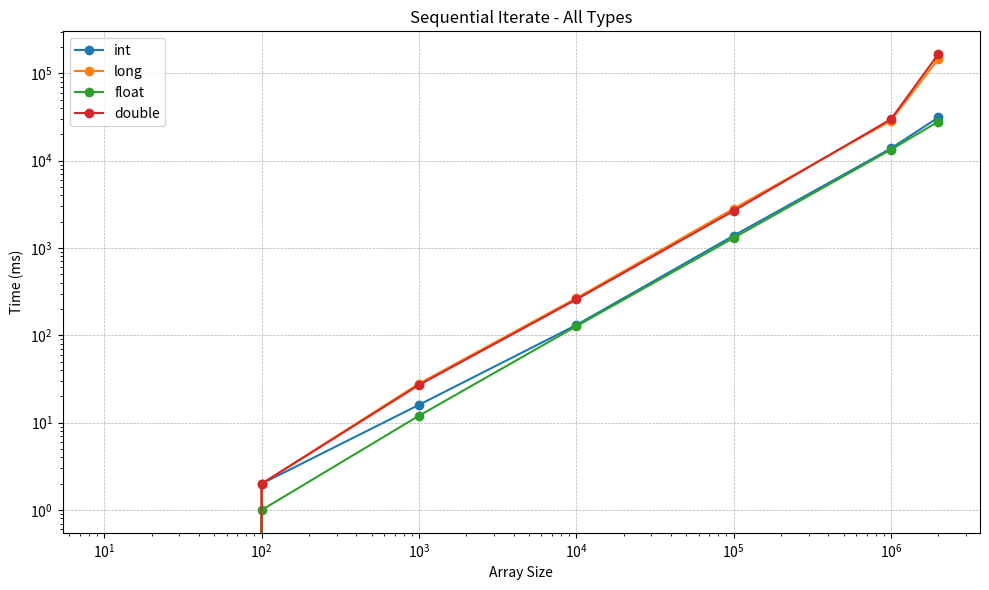
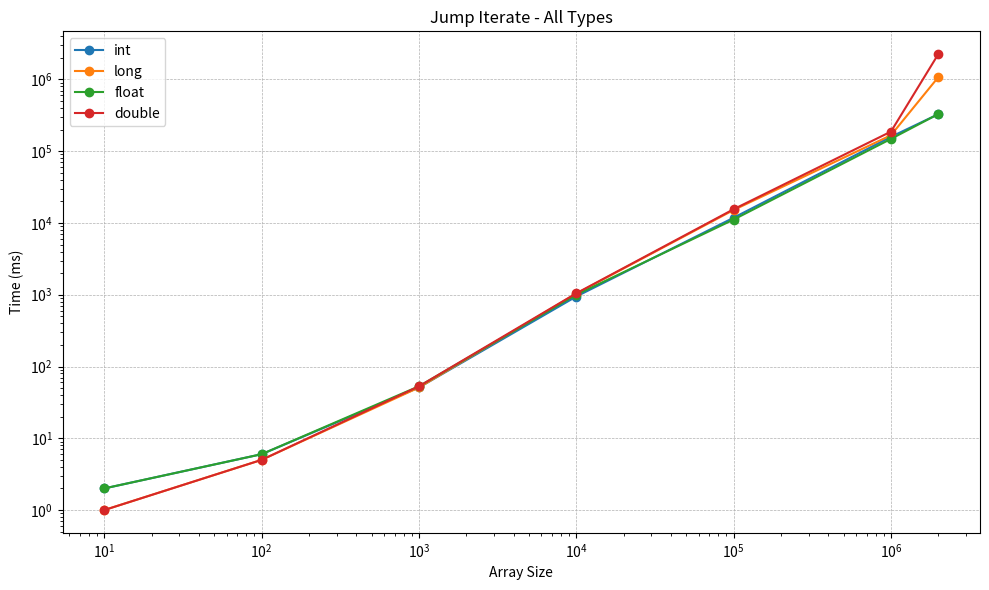
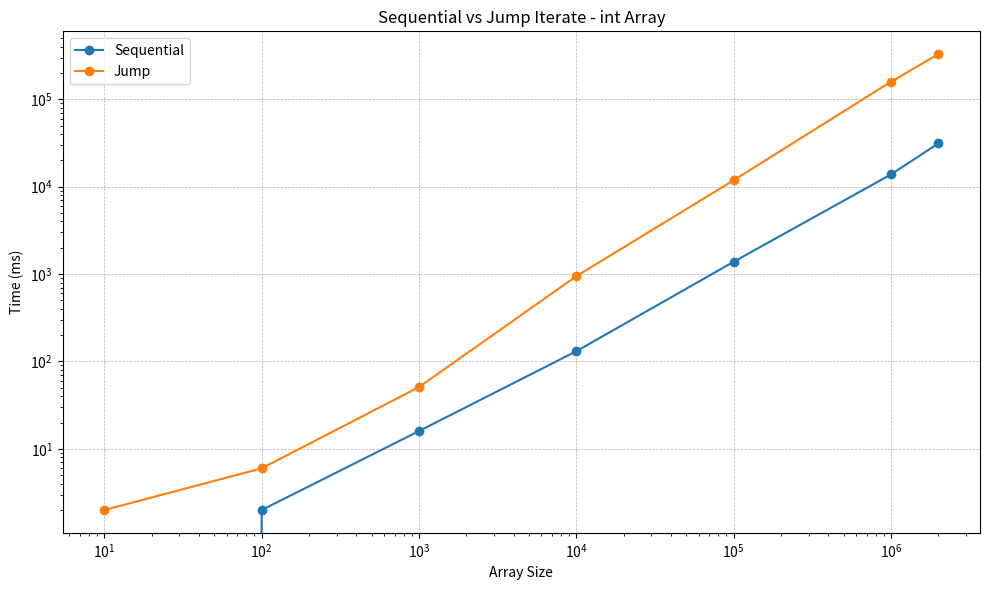
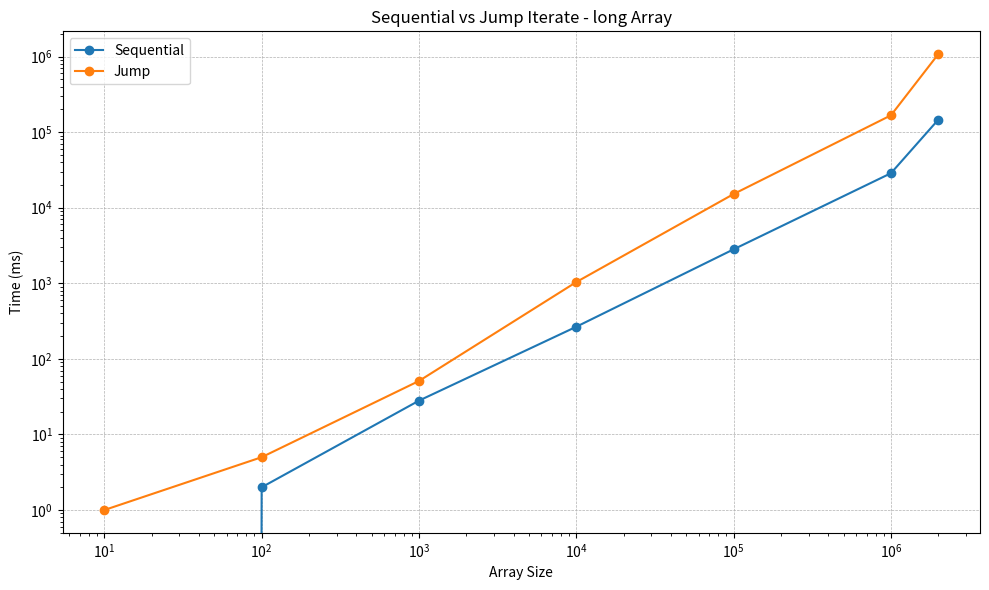
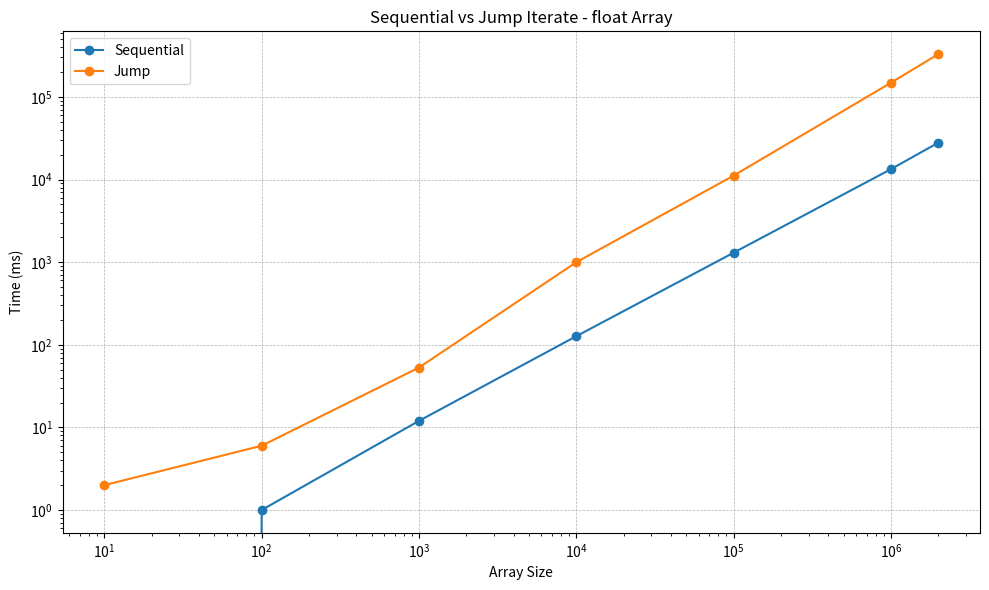
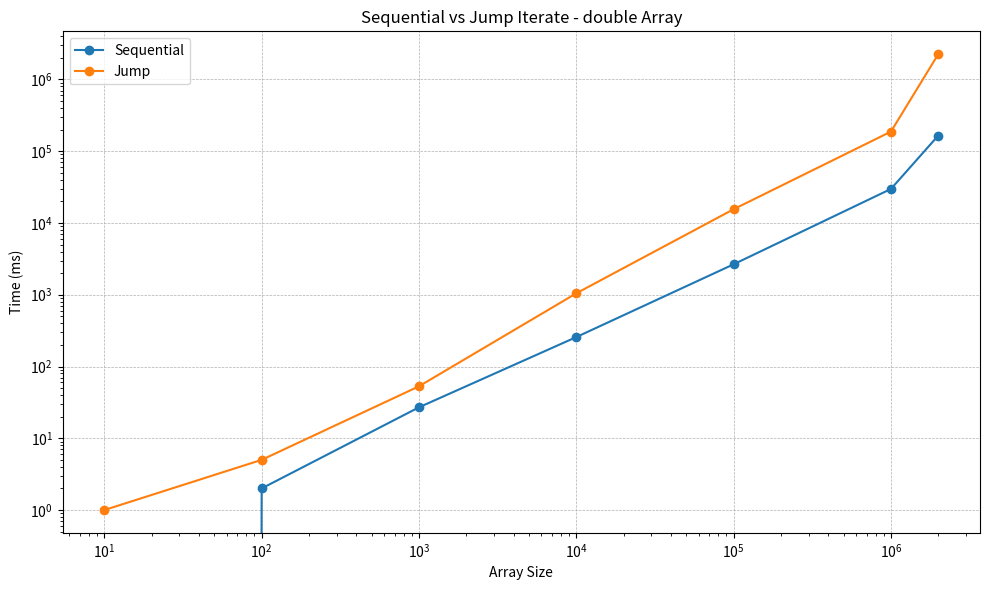

Source code (Python) for these figures, in order:
import matplotlib.pyplot as plt

# Data extracted from the GTest logs
raw_data = {
    "int": {
        "Sequential": [
            (10, 0), (100, 2), (1000, 16), (10000, 131),
            (100000, 1382), (1000000, 13782), (2000000, 31189)
        ],
        "Jump": [
            (10, 2), (100, 6), (1000, 51), (10000, 945),
            (100000, 11832), (1000000, 158561), (2000000, 327873)
        ],
    },
    "long": {
        "Sequential": [
            (10, 0), (100, 2), (1000, 28), (10000, 266),
            (100000, 2815), (1000000, 28604), (2000000, 146210)
        ],
        "Jump": [
            (10, 1), (100, 5), (1000, 51), (10000, 1038),
            (100000, 15165), (1000000, 166890), (2000000, 1076490)
        ],
    },
    "float": {
        "Sequential": [
            (10, 0), (100, 1), (1000, 12), (10000, 127),
            (100000, 1302), (1000000, 13352), (2000000, 27942)
        ],
        "Jump": [
            (10, 2), (100, 6), (1000, 53), (10000, 999),
            (100000, 11159), (1000000, 148445), (2000000, 329537)
        ],
    },
    "double": {
        "Sequential": [
            (10, 0), (100, 2), (1000, 27), (10000, 257),
            (100000, 2656), (1000000, 29799), (2000000, 165417)
        ],
        "Jump": [
            (10, 1), (100, 5), (1000, 53), (10000, 1047),
            (100000, 15545), (1000000, 187580), (2000000, 2253729)
        ],
    }
}

def plot_benchmarks(data):
    for dtype, modes in data.items():
        plt.figure(figsize=(10, 6))
        for mode, values in modes.items():
            sizes = [x[0] for x in values]
            times = [x[1] for x in values]
            plt.plot(sizes, times, marker='o', label=mode)
        plt.title(f"Sequential vs Jump Iterate - {dtype} Array")
        plt.xlabel("Array Size")
        plt.ylabel("Time (ms)")
        plt.xscale("log")
        plt.yscale("log")
        plt.grid(True, which="major", linestyle='--', linewidth=0.5)
        plt.legend()
        plt.tight_layout()
        plt.savefig(f"benchmark_{dtype}.png")
        plt.show()

def plot_combined(data, mode):
    plt.figure(figsize=(10, 6))

    for dtype, modes in data.items():
        if mode in modes:
            sizes = [x[0] for x in modes[mode]]
            times = [x[1] for x in modes[mode]]
            plt.plot(sizes, times, marker='o', label=dtype)

    plt.title(f"{mode} Iterate - All Types")
    plt.xlabel("Array Size")
    plt.ylabel("Time (ms)")
    plt.xscale("log")
    plt.yscale("log")
    plt.grid(True, which="major", linestyle='--', linewidth=0.5)
    plt.legend()
    plt.tight_layout()
    plt.savefig(f"benchmark_all_{mode.lower()}.png")
    plt.show()

plot_combined(raw_data, "Sequential")
plot_combined(raw_data, "Jump")

plot_benchmarks(raw_data)
